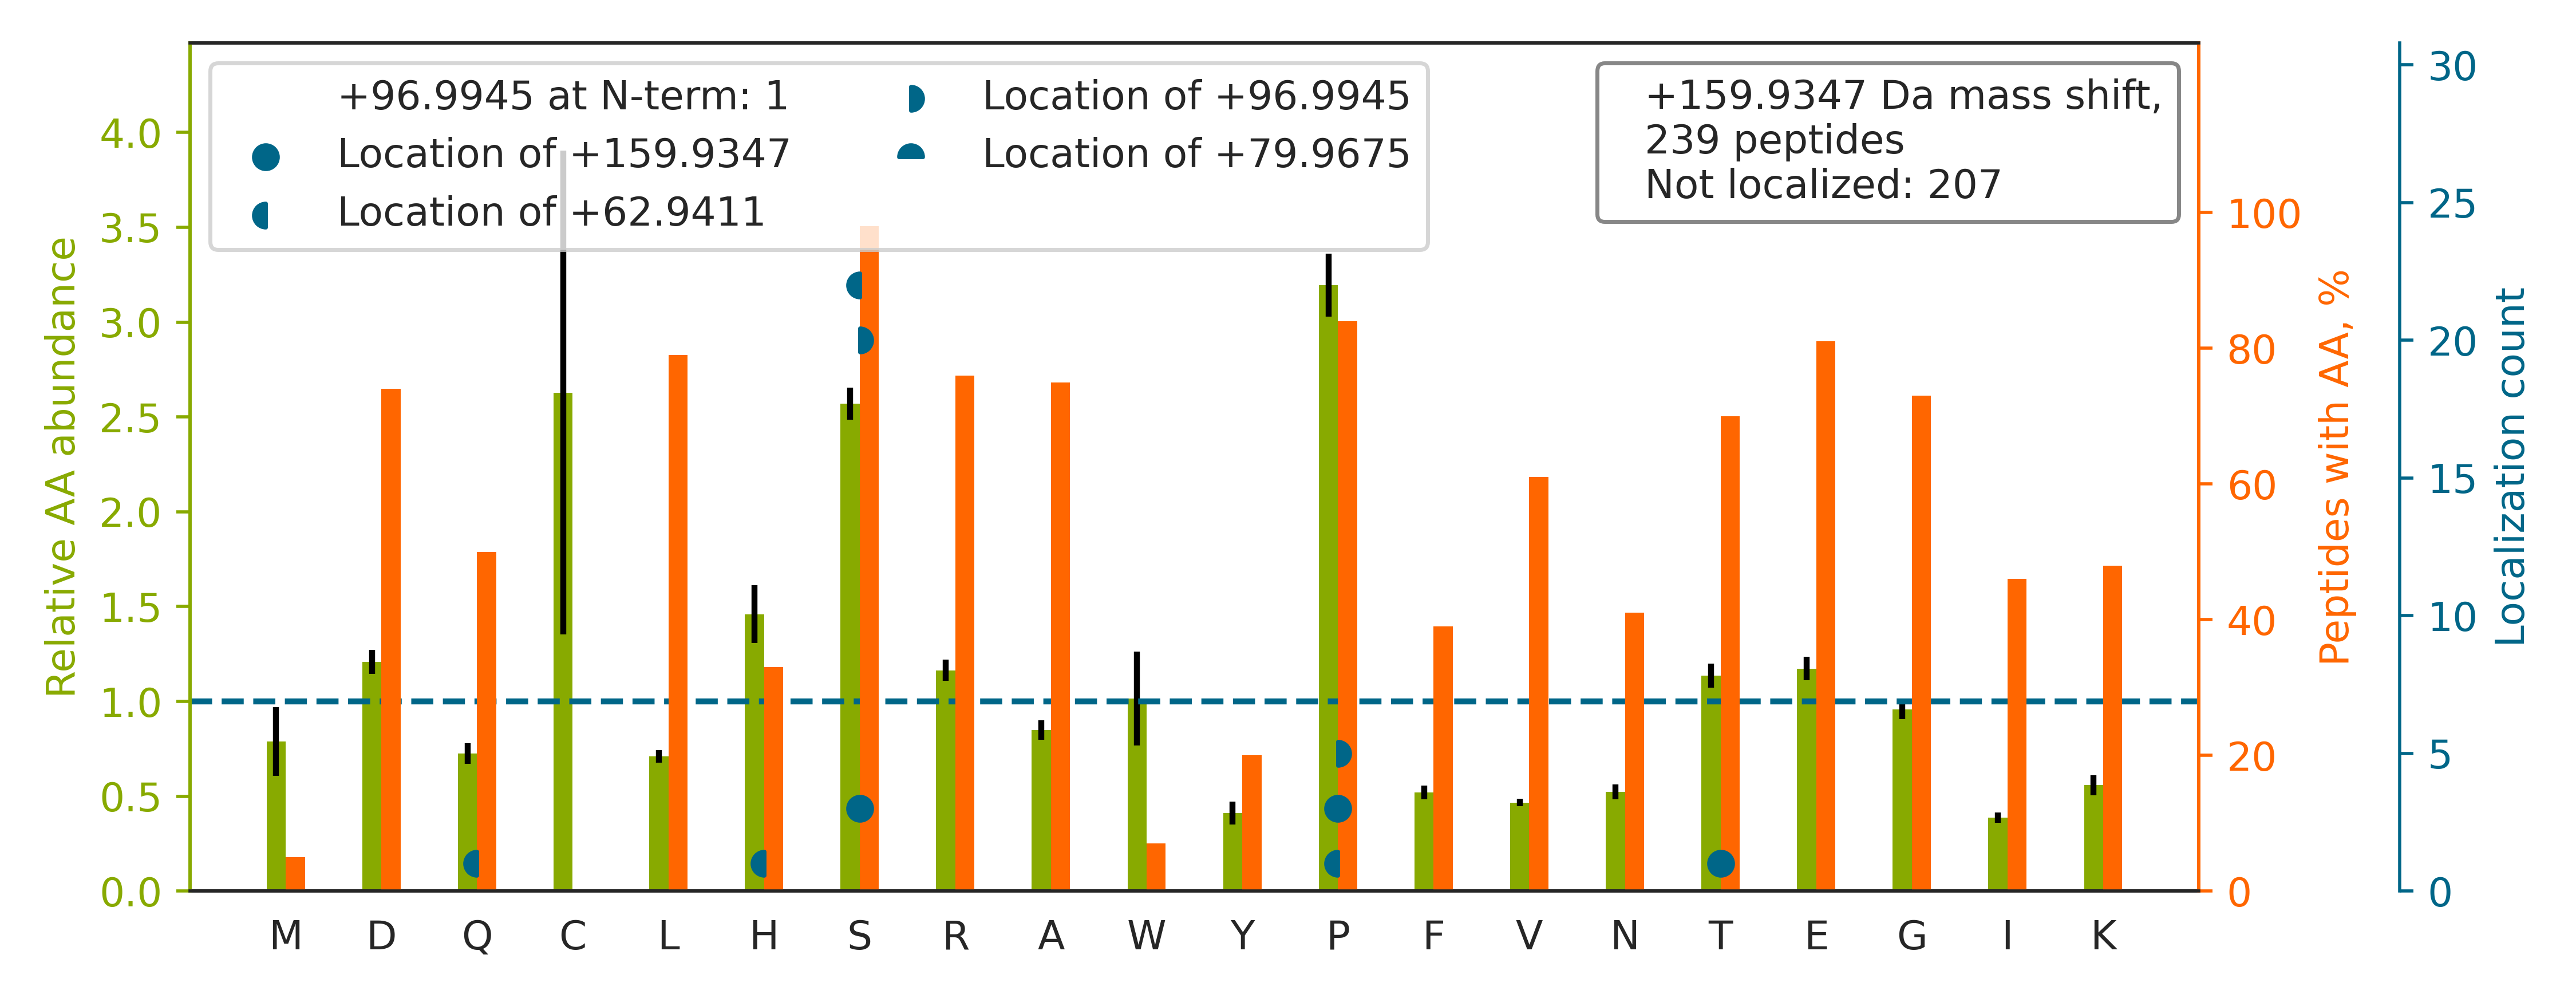

The data file committed next to this chart (first rows):
top isoform	localization score	spectrum
MLAESDESGDEESVSQTDKTELQNTLR		QEXI22202.26945.26945.3
GPPDFSSDEEREPTPVLGSGAAAAGR		QEXI22202.28382.28382.3
GKDETDSPTVHLGLDSDSESELVIDLGEDHSGR		QEXI22202.34787.34787.4
TVSSPPTSPRPGSAATVSASTSNIIPPR		QEXI22202.26801.26801.3
RVVLGDGVQLPPGDYSTTPGGTLFSTTPGGTR		QEXI22202.40104.40104.3
RPDYAPMESSDEEDEEFQFIKK		QEXI22202.29085.29085.3
ISYTPPESPVPSYASSTPLHVPVPR		QEXI22202.37297.37297.3
WLKEAEEESSGGEEEDEDENIEVVYSK		QEXI22202.30205.30205.3
VADAKGDSESEEDEDLEVPVPSR		QEXI22202.25920.25920.2
EVAATEEDVTRLPSPTSPFSSLSQDQAATSK		QEXI22202.36774.36774.3
KETESEAEDNLDDLEK		QEXI22202.18519.18519.2
AGNS[+63]DS[+97]EEDDANGRVELILEPK	0.8342	QEXI22202.30962.30962.3
IVEP[+97]EVVGES[+63]DSEVEGDAWR	0.8017	QEXI22202.36963.36963.2
RGTGQSDDSDIWDDTALIK		QEXI22202.34190.34190.2
TQTPPVSPAPQPTEERLPSSPVYEDAASFK		QEXI22202.32534.32534.3
VREDDEDSDDDGSDEEIDESLAAQFLNSGNVR		QEXI22202.43866.43866.3
SEAAAPHTDAGGGLSSDEEEGTSSQAEAAR		QEXI22202.12739.12739.3
LDSPPPSPITEASEAAEAAEAGNLAVSSR		QEXI22202.48129.48129.3
DLFDLNSSEEDDTEGFSER		QEXI22202.48684.48684.2
KNVLSSLAVYAEDSEPESDGEAGIEAVGSAAEEK		QEXI22202.39333.39333.3
AHSSPASLQLGAVS[+63]P[+97]GTLTPTGVVSGPAAT…	0.0793	QEXI22202.34364.34364.3
SSLGQSASETEEDTVSVSKK		QEXI22202.12895.12895.3
ASALLFS[+97]S[+63]DEEDQWNIPASQTHLASDSR	0.01044	QEXI22202.40532.40532.3
MADHLEGLSSDDEETSTDITNFNLEKDR		QEXI22202.31327.31327.3
LSVPTSDEEDEVPAPKPR		QEXI22202.22439.22439.2
VEMYSGSDDDDDFNKLPK		QEXI22202.26596.26596.2
SPFIEEQLHTVLEKSPENSPPVKPK		QEXI22202.26386.26386.3
SATRPSPSPERSSTGPEPPAPTPLLAER		QEXI22202.23018.23018.4
HAPTYTIPLSPVLSPTLPAEAPTAQVPPSLPR		QEXI22202.46988.46988.3
RPASPSSPEHLPATPAESPAQR		QEXI22202.12744.12744.3
SSKASLGSLEGEAEAEASSPK		QEXI22202.24648.24648.2
KSSTGSISNVLFSTQDPVEDAVFGEATNLK		QEXI22202.46819.46819.3
SKSISSSNPDLAVAPGSVDDEVSR		QEXI22202.25159.25159.3
ATSSSNPSSPAPDWYKDFVTDADAEVLEHSGK		QEXI22202.40654.40654.4
SLTGKLEPVSPPSPPHTDPELELVPPR		QEXI22202.35007.35007.3
DPTSLLGVLQAEADSTSEGLEDAVHSR		QEXI22202.47166.47166.3
SSSTRSGGGDLTLGLEPSEEEAPR		QEXI22202.27793.27793.3
KLSVPTSDEEDEVPAPKPR		QEXI22202.17407.17407.3
VREPGEVEFDIEEDYTTDEDMVEGVEGK		QEXI22202.38757.38757.3
EQ[+63]GTESRSS[+97]TPLPTISSSAENTR	0.01026	QEXI22202.17655.17655.3
GTEPSPGGTPQPSRPVSPAGPPEGVPEEAQPPR		QEXI22202.24511.24511.3
VQRPKEESSEDENEVSNILR		QEXI22202.17128.17128.3
KPPAPPSPVQSQSPSTNWSPAVPVKK		QEXI22202.22230.22230.3
IIYDS[+97]DS[+63]ESEETLQVK	0.6608	QEXI22202.30522.30522.2
TRTPASINATPANINLADLTR		QEXI22202.34479.34479.3
KVVEAVNS[+97]DS[+63]DSEFGIPK	0.008592	QEXI22202.25710.25710.2
VDSDKTQASESFSSDEEADLELQALTTSR		QEXI22202.36834.36834.3
GTEPSTDGETSEAESNYSVSEHHDTILR		QEXI22202.17836.17836.3
AAAAGLGHPASPGGSEDGPPGSEEEDAAR		QEXI22202.16174.16174.3
EIENGNSFDSSGDELDVHQLLR		QEXI22202.36553.36553.3
SKLPDGPTGS[+97]S[+63]EEEEEFLEIPPFNK	0.8895	QEXI22202.42238.42238.3
VSPASPAGSPSADFAVHGESLGDR		QEXI22202.27099.27099.3
GNAEGSSDEEGKLVIDEPAK		QEXI22202.19610.19610.2
QRSPSPAPAPAPAAAAGPPTR		QEXI22202.13887.13887.3
VVEAVNSDSDSEFGIPK		QEXI22202.33021.33021.2
KADTTTPTPTAILAPGSPASPPGSLEPK		QEXI22202.34323.34323.3
VDS[+97]EGDFS[+63]ENDDAAGDFR	0.5355	QEXI22202.27226.27226.2
TRDDGDEEGLLTHSEEELEHSQDTDADDGALQ		QEXI22202.24383.24383.3
RPDYAPMESSDEEDEEFQFIK		QEXI22202.36482.36482.3
LSLNNDIFEANSDSDQQSETKEDTSPK		QEXI22202.29571.29571.3
... 179 more rows
